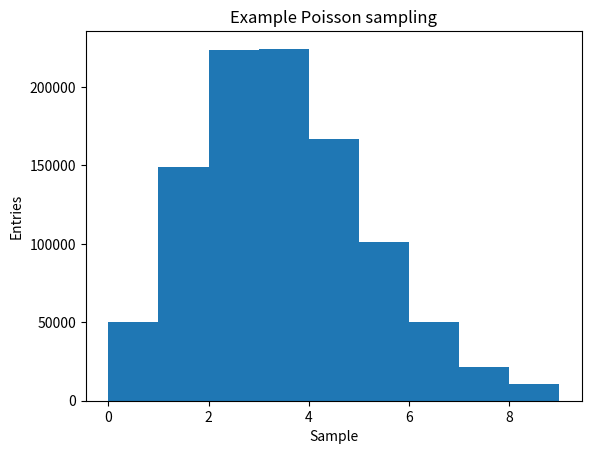
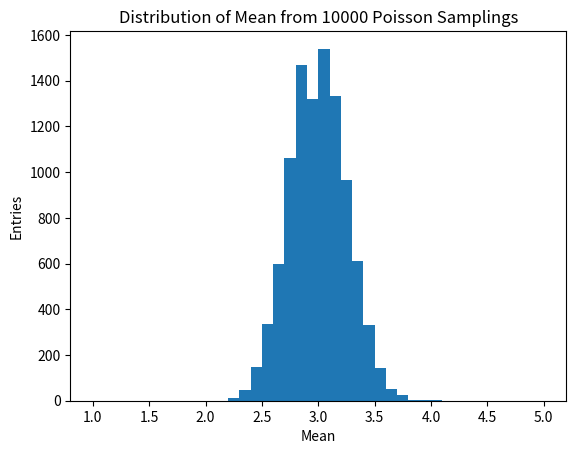
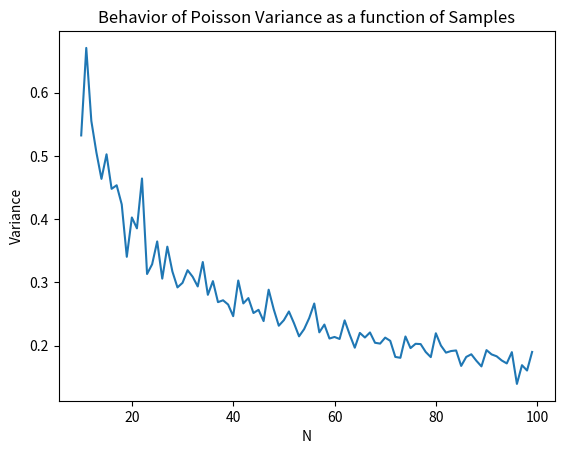
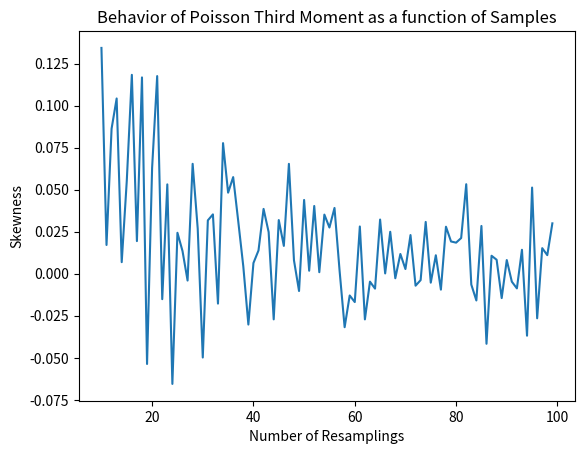

Write Python code to recreate these figures, in order.
# -*- coding: utf-8 -*-


'''

John Farmer

I use a Poisson distribution with mean 3.
    
    (a) I did this by creating a table of Poisson probabilties, generating a random number on the interval (0,1) and mapping that to the Poisson distribution.
    
    (b) Expected Gaussian behavior. The blip in the graph around the mean seems to just be an artifact of binning, somehow.
    
    (c) The variance follows 1/sqrt(n) behavior as expected. Since I chose a poisson distribution with lambda 3, then the expected variance at, say, N=30 is sqrt(3)/sqrt((5)=0.245. This agrees with what we see.
    
    (d) The third moment is never large and quickly levels off to just noise at around n=30.
    
    N=30 is the value usually cited as the number of samples necessary for the central limit theorem to hold for skewed distributions; this is hence consistent with my result.
    
''' 
    
import random
import math
import matplotlib.pyplot as plt
import numpy as np
import scipy.stats as stat

#Samples from the PDF and computes the mean.
#Maps random reals in (0,1) to the Poisson distribution using a Poisson lookup table
class SampleGenerator:

    
    def CalculatePoisson(self, inp):
        return ((self._mean**inp)*math.exp(-self._mean))/(math.factorial(inp))
        
    def __init__(self,mean,scaleFactor):
        self._mean = mean
        self._scaleFactor=scaleFactor
        self._maxX=self._mean*self._scaleFactor
        
        self.Entries=[]
        self.appendEntry=self.Entries.append
        self.cdf=[]        
        
        self.distMean=0
        self.doPartA=0
        
        self.PoissonTable = {x:  self.CalculatePoisson(x) for x in range(0, self._mean*(1+self._scaleFactor))}
        runningAverage=0
        for key in self.PoissonTable:
            runningAverage=runningAverage+self.PoissonTable[key]
            self.cdf.append(runningAverage)
        
    def GeneratePoint(self):
        randomNumber = random.random()
        index=-1
        if randomNumber < self.cdf[0]:
            index=0
        else:
            for i in range(0,len(self.cdf)-1):
                if randomNumber > self.cdf[i] and randomNumber < self.cdf[i+1]:
                    index=i+1
            #if index == -1:
                #print("Sample discarded.")
        if index != -1:    
            self.appendEntry(index)
        
    def GeneratePoints(self, numPoints):
        for i in range(1,numPoints):
            self.GeneratePoint()
    
    def BuildSampledDistribution(self):
        self.distMean=np.average(self.Entries)
        if self.doPartA == 1:
            n, bins, patches = plt.hist(self.Entries,bins=self._maxX, range=(0, self._maxX))
            plt.xlabel("Sample")
            plt.ylabel("Entries")
            plt.title("Example Poisson sampling")
            plt.savefig("part_a.png")
            plt.clf()
            self.doPartA==0
        
class SampleWrapper:
    
    mean=3
    scaleFactor=3

    nPDFSamples=40
    basesamples=10
   
    targetn = 100
    muDistro=0
    sigmaDistro=0
    
    Variances=[]
    Skews=[]
    nSamples=[]
    
    def Resample(self,n):
        for i in range(self.basesamples,self.targetn):
            meanDistro=[]
            for j in range(0,100):
                theGen=SampleGenerator(self.mean, self.scaleFactor)
                theGen.GeneratePoints(i)
                theGen.BuildSampledDistribution()
                meanDistro.append(theGen.distMean)
                
            variance=np.std(meanDistro)
            self.Variances.append(variance)
            self.Skews.append(stat.skew(meanDistro)*pow(variance,(3./2.)))
            self.nSamples.append(i)
        self.PrintStatistics()

    def PrintStatistics(self):
        theGen=SampleGenerator(self.mean,self.scaleFactor)
        theGen.GeneratePoints(1000000)
        theGen.doPartA=1
        theGen.BuildSampledDistribution()
        meanDistro=[]
        for j in range(0,10000):
            theGen=SampleGenerator(self.mean, self.scaleFactor)
            theGen.GeneratePoints(50)
            theGen.BuildSampledDistribution()
            meanDistro.append(theGen.distMean)
        n, bins, patches=plt.hist(meanDistro, range=(self.mean-2,self.mean+2),bins=40)
        plt.xlabel("Mean")
        plt.ylabel("Entries")
        plt.title("Distribution of Mean from 10000 Poisson Samplings")
        plt.savefig("part_b.png")
        plt.clf()
        plt.plot(self.nSamples, self.Variances)
        plt.xlabel("N")
        plt.ylabel("Variance")
        plt.title("Behavior of Poisson Variance as a function of Samples")
        plt.savefig("part_c.png")
        plt.clf()
        plt.plot(self.nSamples, self.Skews)
        plt.xlabel("Number of Resamplings")
        plt.ylabel("Skewness")
        plt.title("Behavior of Poisson Third Moment as a function of Samples")
        plt.savefig("part_d.png")
        plt.clf()        
    
theWrapper = SampleWrapper()
#theWrapper.nPDFSamples=50   #little 'n', number of samples per sampling of the pmf
theWrapper.Resample(100000)   #Big 'N', number of resamplings of the pmf with n samples each

print("Done")
